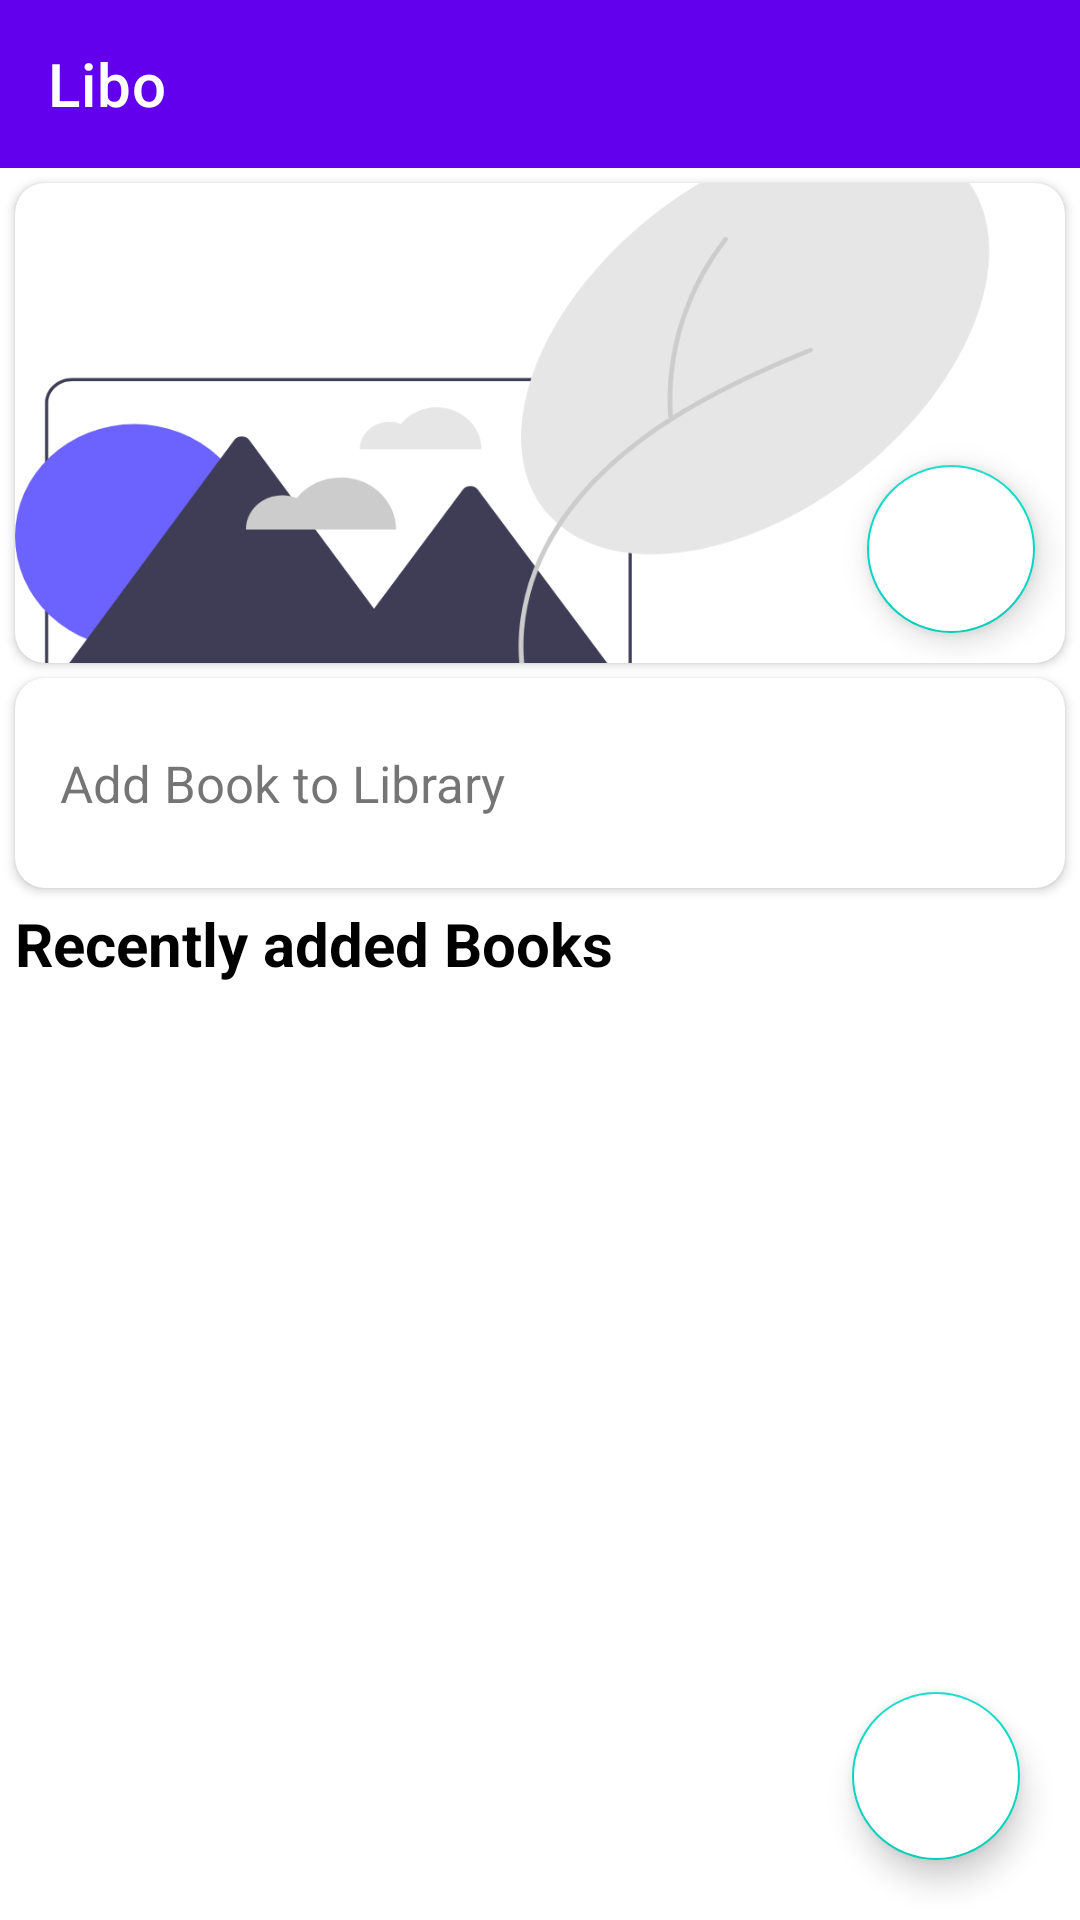

Write the Android layout XML for this screen, with the resource values it uses.
<!-- AndroidManifest.xml: application theme Theme.Libo -->
<!-- res/layout/activity_library_admin.xml -->
<?xml version="1.0" encoding="utf-8"?>
<RelativeLayout xmlns:android="http://schemas.android.com/apk/res/android"
    xmlns:app="http://schemas.android.com/apk/res-auto"
    xmlns:tools="http://schemas.android.com/tools"
    android:layout_width="match_parent"
    android:layout_height="match_parent"
    tools:context=".LibraryAdminActivity">

    <com.google.android.material.appbar.AppBarLayout
        android:id="@+id/app_bar"
        android:layout_width="match_parent"
        android:layout_height="wrap_content"
        android:layout_alignParentTop="true">

        <com.google.android.material.appbar.MaterialToolbar
            android:id="@+id/toolbar"
            android:layout_width="match_parent"
            android:layout_height="?attr/actionBarSize"
            app:title="@string/app_name"
            style="@style/Widget.MaterialComponents.Toolbar.Primary" />

    </com.google.android.material.appbar.AppBarLayout>

    <LinearLayout
        android:layout_width="match_parent"
        android:layout_height="match_parent"
        android:layout_below="@id/app_bar"
        android:orientation="vertical">

        <androidx.cardview.widget.CardView
            android:id="@+id/photo_card"
            android:layout_width="wrap_content"
            android:layout_height="wrap_content"
            android:layout_marginHorizontal="5dp"
            app:cardCornerRadius="10dp"
            android:layout_marginTop="5dp">

            <RelativeLayout
                android:layout_width="match_parent"
                android:layout_height="160dp">

                <ImageView
                    android:id="@+id/photo"
                    android:layout_width="match_parent"
                    android:layout_height="match_parent"
                    android:scaleType="centerCrop"
                    android:src="@drawable/library_pic" />

                <com.google.android.material.floatingactionbutton.FloatingActionButton
                    android:id="@+id/change_library"
                    android:layout_width="wrap_content"
                    android:layout_height="wrap_content"
                    android:layout_alignParentEnd="true"
                    android:layout_alignParentBottom="true"
                    android:layout_marginStart="10dp"
                    android:layout_marginTop="10dp"
                    android:layout_marginEnd="10dp"
                    android:layout_marginBottom="10dp"
                    android:backgroundTint="@color/white"
                    android:src="@drawable/ic_baseline_edit_24" />

            </RelativeLayout>

        </androidx.cardview.widget.CardView>

        <androidx.cardview.widget.CardView
            android:id="@+id/book_card"
            android:layout_width="wrap_content"
            android:layout_height="wrap_content"
            android:layout_marginHorizontal="5dp"
            android:layout_marginTop="5dp"
            app:cardCornerRadius="10dp">

            <RelativeLayout
                android:layout_width="match_parent"
                android:layout_height="70dp">

                <TextView
                    android:layout_width="wrap_content"
                    android:layout_height="wrap_content"
                    android:layout_centerVertical="true"
                    android:layout_marginStart="15dp"
                    android:text="@string/add_books"
                    android:textSize="17sp" />

                <ImageButton
                    android:id="@+id/add_book"
                    android:layout_width="50dp"
                    android:layout_height="50dp"
                    android:layout_alignParentEnd="true"
                    android:layout_alignParentBottom="true"
                    android:layout_margin="10dp"
                    android:background="@color/white"
                    android:src="@drawable/ic_outline_add_24" />

            </RelativeLayout>

        </androidx.cardview.widget.CardView>

        <TextView
            android:id="@+id/book_showed_heading"
            android:layout_width="wrap_content"
            android:layout_height="wrap_content"
            android:layout_margin="5dp"
            android:text="@string/recently_added_books"
            android:textColor="@color/black"
            android:textSize="20sp"
            android:textStyle="bold" />

        <androidx.recyclerview.widget.RecyclerView
            android:id="@+id/recently_books_rv"
            android:layout_width="match_parent"
            android:layout_height="match_parent"
            android:layout_marginHorizontal="5dp" />

    </LinearLayout>

    <com.google.android.material.floatingactionbutton.FloatingActionButton
        android:id="@+id/add_member"
        android:layout_width="wrap_content"
        android:layout_height="wrap_content"
        android:src="@drawable/ic_outline_add_24"
        android:backgroundTint="@color/white"
        android:layout_alignParentBottom="true"
        android:layout_alignParentEnd="true"
        android:layout_margin="20dp"
        android:contentDescription="@string/create_library" />

</RelativeLayout>
<!-- resources referenced by this layout -->
<resources>
  <!-- drawable library_pic: png bitmap (drawable-hdpi, 26066 bytes) -->
  <string name="add_books">Add Book to Library</string>
  <string name="app_name">Libo</string>
  <string name="create_library">Create Library</string>
  <string name="recently_added_books">Recently added Books</string>
  <style name="Theme.Libo" parent="Theme.MaterialComponents.DayNight.NoActionBar">
          
          <item name="colorPrimary">@color/purple_500</item>
          <item name="colorPrimaryVariant">@color/purple_700</item>
          <item name="colorOnPrimary">@color/white</item>
          
          <item name="colorSecondary">@color/teal_200</item>
          <item name="colorSecondaryVariant">@color/teal_700</item>
          <item name="colorOnSecondary">@color/black</item>
          
          <item name="android:statusBarColor" tools:targetApi="l">?attr/colorPrimaryVariant</item>
          
      </style>
  <!-- not gathered from this repository: default colours our renderer supplied (Android Studio template values) -->
  <color name="purple_500">#FF6200EE</color>
  <color name="purple_700">#FF3700B3</color>
  <color name="teal_200">#FF03DAC5</color>
  <color name="teal_700">#FF018786</color>
  <color name="black">#FF000000</color>
  <color name="white">#FFFFFFFF</color>
</resources>
